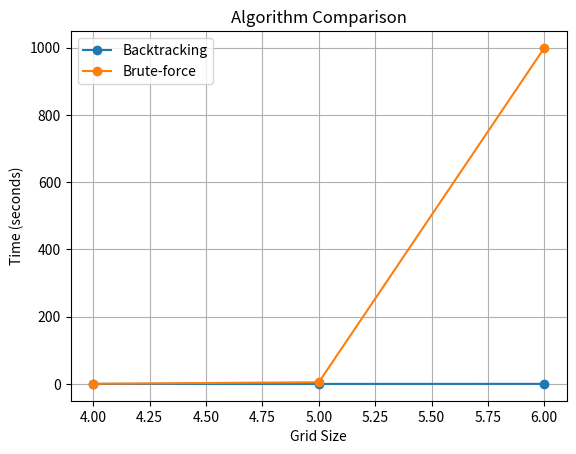

Recreate this plot in Python.
import matplotlib.pyplot as plt

sizes = [4, 5, 6]
backtracking = [0.01, 0.05, 0.2]
brute = [0.5, 5, 999]

plt.plot(sizes, backtracking, marker='o', label="Backtracking")
plt.plot(sizes, brute, marker='o', label="Brute-force")

plt.xlabel("Grid Size")
plt.ylabel("Time (seconds)")
plt.title("Algorithm Comparison")

plt.legend()
plt.grid()

plt.savefig("chart.png")
plt.show()
